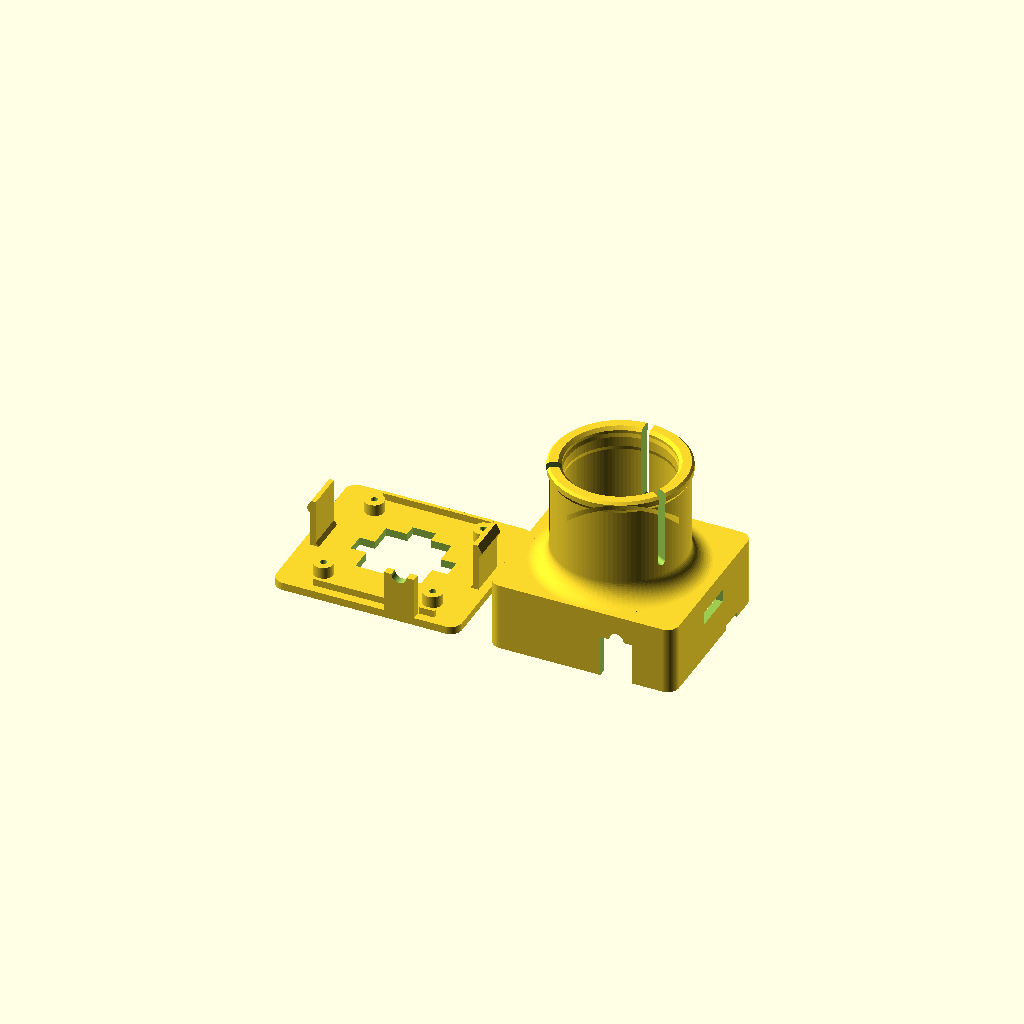
Cell 1 — every parameter at its default value.
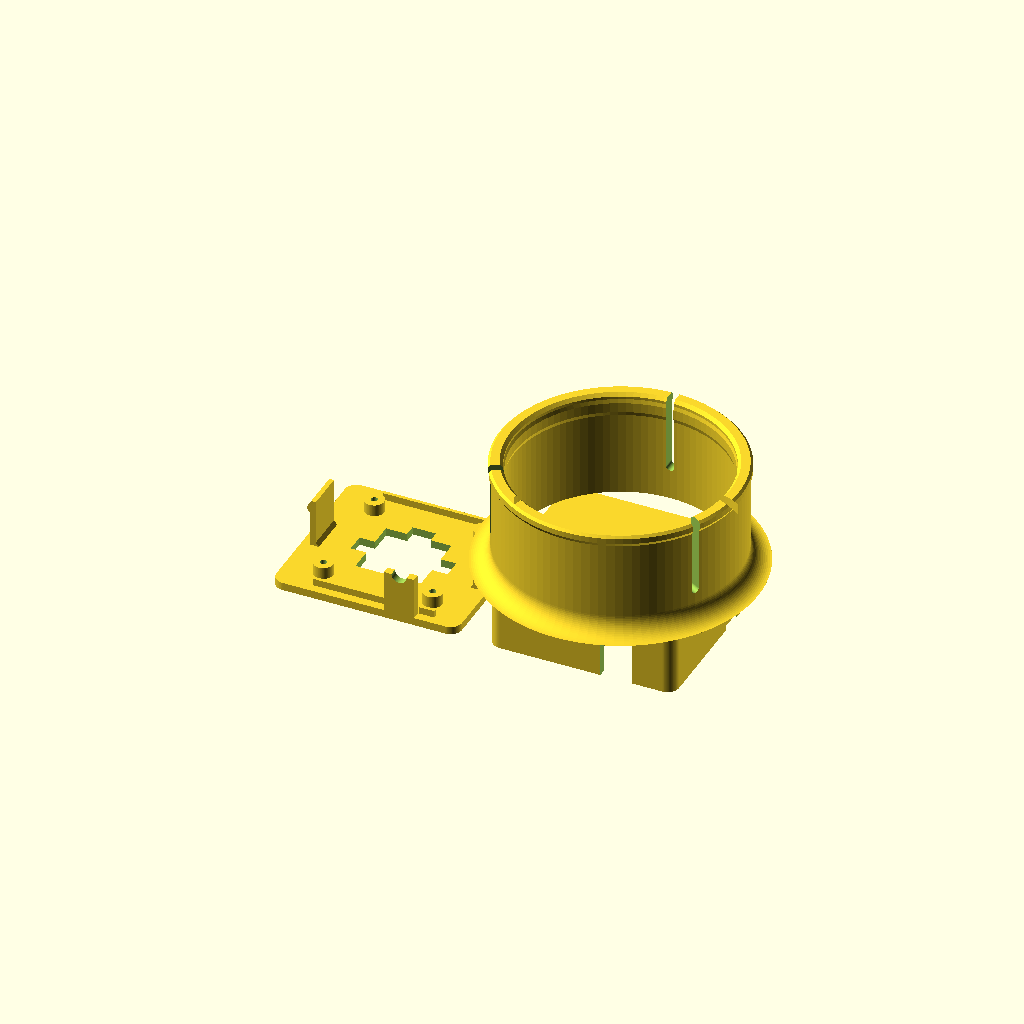
Cell 2: the same model with finder_fit = 54.5.
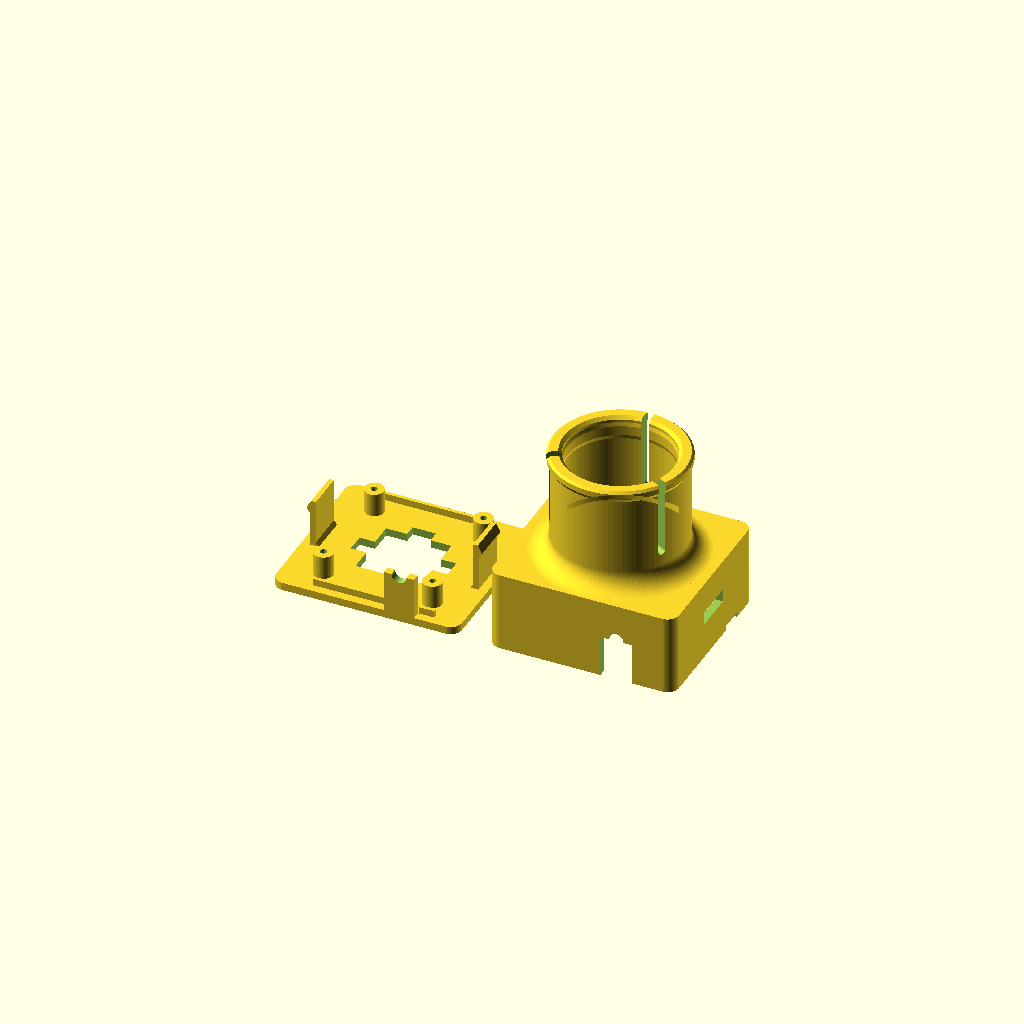
Cell 3 — boss_h set to 6, the other parameters unchanged.
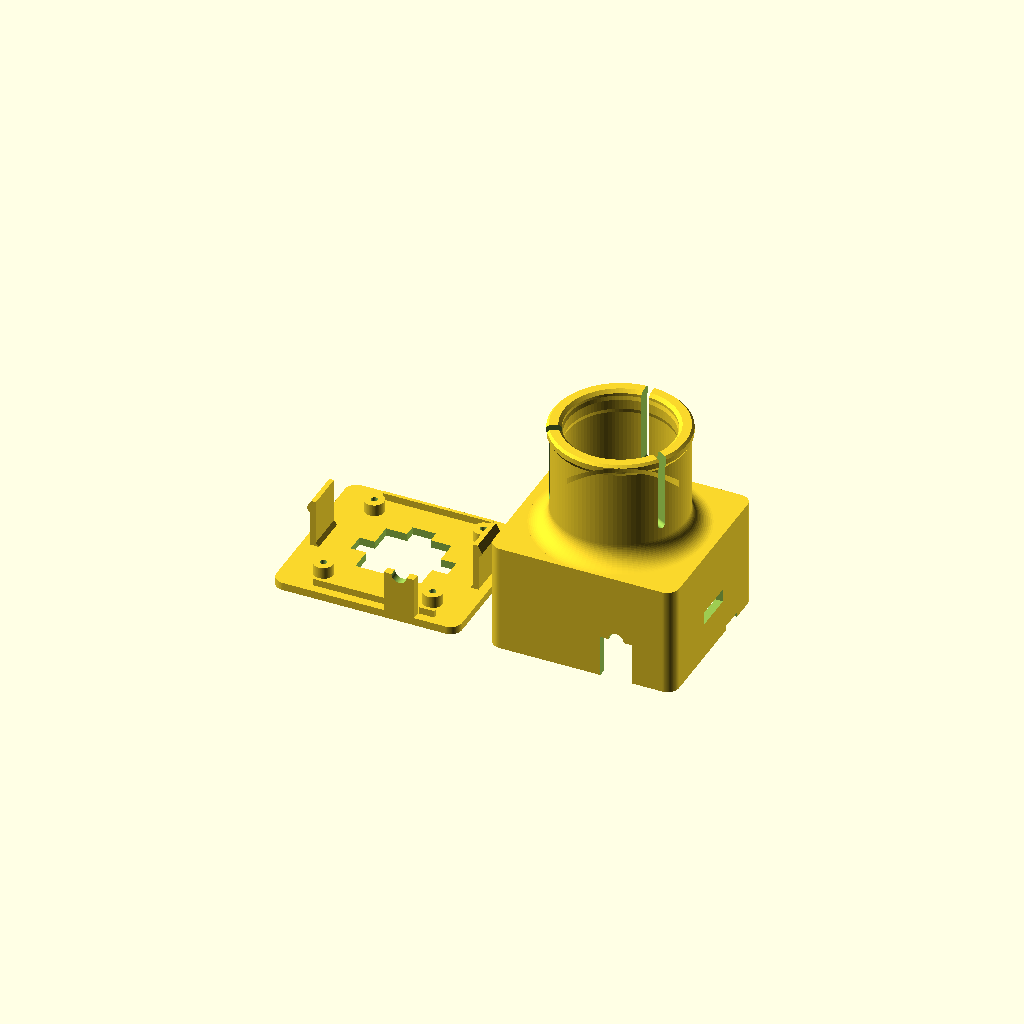
Cell 4 — back_gap set to 21, the other parameters unchanged.
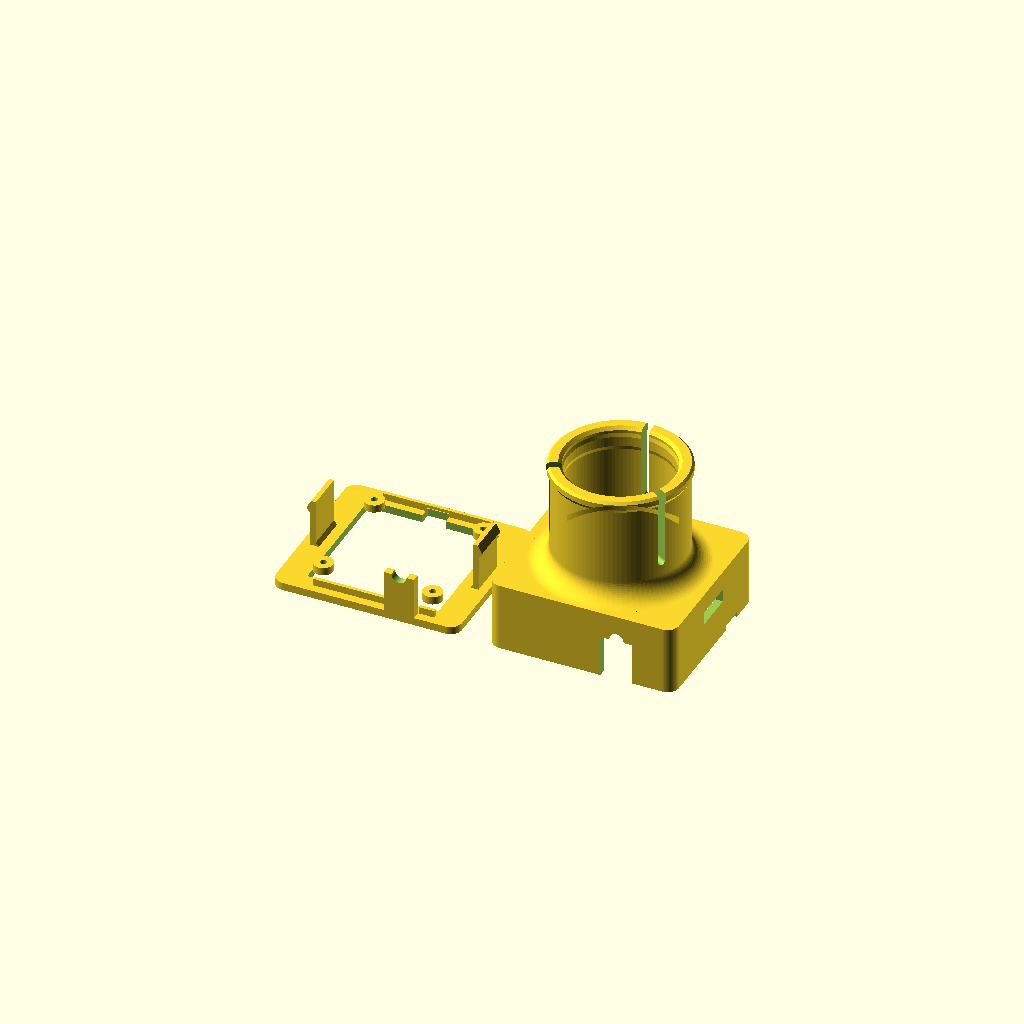
Cell 5 — holder_sq set to 33.6, the other parameters unchanged.
One fixed orthographic camera (rotation 55°, 0°, 25°; colour scheme Cornfield) for every cell.
OpenSCAD source file hardware/finder_camera_holder/v2_hook/finder_camera_holder_v2.scad:
// ========================================================
// ファインダーカメラホルダー v2  (ELP USBFHD06H-FD100 + M12 12mm)
// 単位 mm。材質 PETG。
// 組立座標: z=0 がレンズ側の外面、+z がファインダー側。-y が「下」(ケーブル出口の側)。
// ========================================================

/* [表示] */
PART = "all"; // ["all":印刷配置, "front", "back", "test_rings":はめあい確認リング, "assembly", "section"]

/* [ファインダー装着部: 確認リングで決める] */
finder_fit = 27.25;    // 筒の内径 (確認リングで「軽く固い」径)
pad_interf = 0.25;     // 爪の先端の締め代 (半径)

/* [カメラ基板] */
pcb = 38.0;  pcb_t = 1.6;  pitch = 28.0;
boss_h = 3.0;          // 前板の内面から基板表面まで
back_gap = 10.5;       // 基板裏面から奥まで (実測 9 以下 + 余裕)
holder_sq = 16.8;      // レンズマウント角穴 (16 + 0.8)
ear_len = 24.8;  ear_w = 4.8;   // マウントの耳の逃げ
screw_w = 6.0;                  // レンズ止めねじ突起の逃げ: 幅 (頭 約3)
screw_d = 3.0;                  // 同: 角穴の上辺 (+y) からの深さ

/* [ケース] */
in_x = 21.8;  in_y = 19.8;      // 内側の半幅
wall = 2.0;   front_t = 2.0;  back_t = 2.5;  corner_r = 3.0;

/* [スナップフック] */
hk_w = 10;  hk_t = 1.4;  hk_gap = 0.25;  hk_catch = 0.7;  hk_zc = 12;

/* [ケーブル出口] */
// コネクタ端 → 4本線 約15 → 細い被覆 10 → 太さ 5 の部分。
// 細い被覆を前板の舌と背面で挟む。太い部分は外に残り、抜け止めになる。
sleeve_d = 4.0;        // 細い被覆の径 (写真からの推定、要実測)
sleeve_squeeze = 0.1;  // 穴を径より小さくする量
cab_x = 9;             // コネクタから横に離し、4本線の長さを内側で使う
cab_z = 12.8;          // 穴の中心の高さ
tongue_w = 8.0;

/* [ファインダー筒] */
col_len = 27.75;  col_wall = 3.0;  col_fillet = 5;
n_slit = 3;  slit_w = 2.0;  slit_len = 20;

$fn = 96;
e = 0.01;

out_x = in_x + wall;  out_y = in_y + wall;
z_pcb = front_t + boss_h;                 // 基板表面
z_in  = z_pcb + pcb_t + back_gap;         // 奥の内面
z_out = z_in + back_t;                    // 背面の外面
hk_bar = hk_gap + hk_catch;               // かえりの出
hk_xo = in_x - hk_gap;                    // フック外面
col_od = finder_fit + 2*col_wall;

module rrect(hx, hy, h, r) linear_extrude(h) offset(r=r) square([2*(hx-r), 2*(hy-r)], center=true);

module cable_hole()
    translate([cab_x, -out_y - 1, cab_z]) rotate([-90, 0, 0])
        cylinder(d=sleeve_d - sleeve_squeeze, h=wall + 2);

// ---------------- 前板 (レンズ側) ----------------
module hook() {   // +x 側。XZ 断面を Y 方向に押し出す
    translate([0, hk_w/2, 0]) rotate([90, 0, 0]) linear_extrude(hk_w)
        polygon([
            [hk_xo - hk_t - 0.8, front_t - e],
            [hk_xo,              front_t - e],
            [hk_xo,              hk_zc - hk_bar],
            [hk_xo + hk_bar,     hk_zc],          // 抜け止め面 45°
            [hk_xo + hk_bar,     hk_zc + 0.4],
            [hk_xo - 0.2,        hk_zc + 2.4],    // 差し込みの斜面
            [hk_xo - hk_t,       hk_zc + 2.4],
            [hk_xo - hk_t,       front_t + 1.0]   // 根元の面取り
        ]);
}

module front() {
    difference() {
        union() {
            rrect(out_x, out_y, front_t, corner_r);
            for (m = [0, 1]) mirror([m, 0, 0]) hook();
            // 基板ボス
            for (x = [-1, 1], y = [-1, 1])
                translate([x*pitch/2, y*pitch/2, front_t - e]) cylinder(d=5, h=boss_h + e);
            // 位置決めリブ (上側 全幅、下側は舌の左右)
            translate([-14, in_y - 0.2 - 0.9, front_t - e]) cube([28, 0.9, 1.8]);
            translate([-14, -in_y + 0.2, front_t - e]) cube([cab_x - tongue_w/2 + 14, 0.9, 1.8]);
            translate([cab_x + tongue_w/2, -in_y + 0.2, front_t - e]) cube([4, 0.9, 1.8]);
            // ケーブル出口の舌 (先端の半円で被覆を押さえる)
            difference() {
                translate([cab_x - (tongue_w - 0.3)/2, -out_y, front_t - e])
                    cube([tongue_w - 0.3, wall, cab_z - front_t]);
                cable_hole();
            }
        }
        // レンズマウントと耳の穴
        translate([-holder_sq/2, -holder_sq/2, -1]) cube([holder_sq, holder_sq, front_t + 2]);
        translate([-ear_len/2, -ear_w/2, -1]) cube([ear_len, ear_w, front_t + 2]);
        // レンズ止めねじ (上側 = ケーブルと反対側)
        translate([-screw_w/2, holder_sq/2 - e, -1]) cube([screw_w, screw_d + e, front_t + 2]);
        // M2 タッピング下穴 (深さ 4.2、M2x5 用。前面には抜けない)
        for (x = [-1, 1], y = [-1, 1])
            translate([x*pitch/2, y*pitch/2, z_pcb - 4.2]) cylinder(d=1.7, h=4.3);
    }
}

// ---------------- 背面シェル + ファインダー筒 ----------------
module collar() {
    r_i = finder_fit/2;  r_o = col_od/2;  L = col_len;  z0 = z_out;
    difference() {
        rotate_extrude() polygon(concat(
            [[r_i, z0 - e], [r_o + col_fillet, z0 - e]],
            // 根元の凹フィレット
            [for (a = [270:-5:180]) [r_o + col_fillet + col_fillet*cos(a),
                                     z0 + col_fillet + col_fillet*sin(a)]],
            [[r_o, z0 + L - 3], [r_o + 0.6, z0 + L - 2], [r_o + 0.6, z0 + L - 0.6],
             [r_o, z0 + L], [r_i + 0.8, z0 + L],              // 入口の面取り
             [r_i, z0 + L - 0.8],
             // 爪の先端の内側の当たり
             [r_i, z0 + L - 1.5], [r_i - pad_interf, z0 + L - 2.5],
             [r_i - pad_interf, z0 + L - 5], [r_i, z0 + L - 6]]
        ));
        // スリット (端は丸)。下側を避けて配置
        for (i = [0:n_slit-1]) rotate([0, 0, 90 + i*360/n_slit]) hull() {
            for (z = [z0 + L - slit_len + slit_w/2, z0 + L + 2])
                translate([0, 0, z]) rotate([0, 90, 0]) cylinder(d=slit_w, h=col_od);
        }
    }
}

module back() {
    difference() {
        union() {
            translate([0, 0, front_t]) rrect(out_x, out_y, z_out - front_t, corner_r);
            collar();
        }
        translate([0, 0, front_t - 1]) rrect(in_x, in_y, z_in - front_t + 1, 1.0);
        // 背面の抜き穴 (筒の底は接眼部の突き当て)
        translate([0, 0, z_in - 1]) cylinder(d=20, h=back_t + 2);
        // フックの窓
        for (s = [-1, 1])
            translate([s*(in_x + wall/2) - (wall + 1)/2, -hk_w/2 - 0.3, hk_zc - 0.75])
                cube([wall + 1, hk_w + 0.6, 3.4]);
        // ケーブル出口: 開口側から舌の幅の溝、その奥に半円
        translate([cab_x - tongue_w/2, -out_y - 1, front_t - 1])
            cube([tongue_w, wall + 2, cab_z - front_t + 1]);
        cable_hole();
        // こじ開け溝
        for (s = [-1, 1])
            translate([s*out_x - 1.2, 7, front_t - e]) cube([2.4, 6, 1.2]);
    }
}

// ---------------- 確認リング ----------------
module test_rings() {
    for (i = [0:2]) let(d = 27.0 + 0.25*i)
        translate([i*38, 0, 0]) difference() {
            cylinder(d=d + 2*col_wall, h=6);
            translate([0, 0, -1]) cylinder(d=d, h=8);
            for (k = [0:i]) rotate([0, 0, k*14]) translate([d/2 + col_wall, 0, -1]) cylinder(d=2, h=8); // 刻み数 1,2,3
        }
}

module pcb_mock() {
    translate([-pcb/2, -pcb/2, z_pcb]) cube([pcb, pcb, pcb_t]);
    translate([-8, -8, z_pcb - 14.5]) cube([16, 16, 14.5]);
    translate([-12, -2, z_pcb - 4]) cube([24, 4, 4]);
    translate([0, 0, z_pcb - 24]) cylinder(d=14, h=10);
    translate([-10, -15.6, z_pcb + pcb_t]) cube([10, 5.2, 9]);   // 4 ピン + プラグ
    // 細い被覆 10 と太い部分
    translate([cab_x, -out_y, cab_z]) rotate([-90, 0, 0]) cylinder(d=sleeve_d - sleeve_squeeze, h=10);
    translate([cab_x, -out_y, cab_z]) rotate([90, 0, 0]) cylinder(d=5, h=10);
}

if (PART == "front") front();
else if (PART == "back") translate([0, 0, -front_t]) back();
else if (PART == "test_rings") test_rings();
else if (PART == "assembly") { color("gold") front(); color("orange", 0.5) back(); color("green") pcb_mock(); }
else if (PART == "section") difference() {
    union() { color("gold") front(); color("orange") back(); color("green") pcb_mock(); }
    translate([0, -60, -30]) cube([60, 120, 100]);
}
else {  // 印刷配置: 前板は外面を下、背面は開口を下 (内側にサポート要)
    front();
    translate([2*out_x + 8, 0, -front_t]) back();
}
Parameter table extracted from the source (name, type, default, range or options):
PART: string, default "all"
finder_fit: number, default 27.25
pad_interf: number, default 0.25
boss_h: number, default 3
back_gap: number, default 10.5
holder_sq: number, default 16.8
screw_w: number, default 6
screw_d: number, default 3
sleeve_d: number, default 4
sleeve_squeeze: number, default 0.1
cab_x: number, default 9
cab_z: number, default 12.8
tongue_w: number, default 8
e: number, default 0.01
